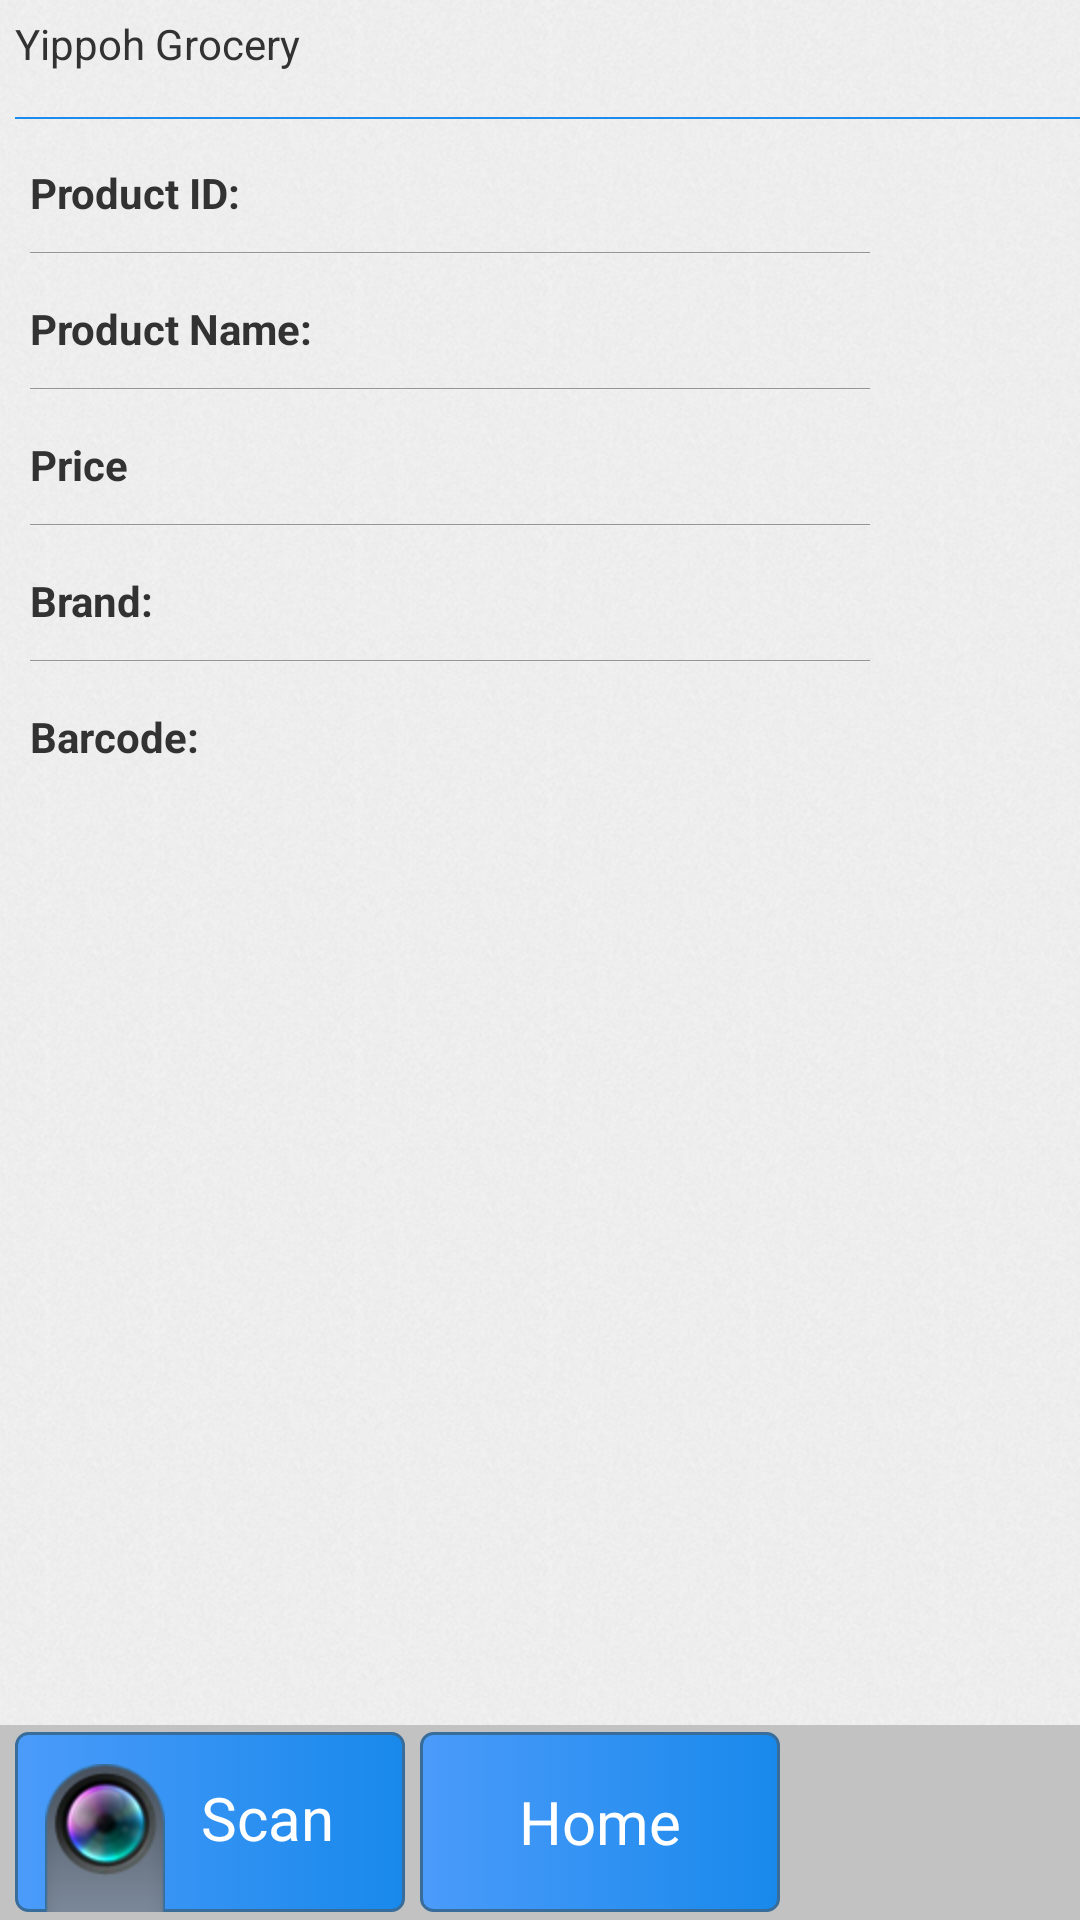

Produce the Android XML layout that renders to this screen, including the resource entries it uses.
<!-- AndroidManifest.xml: application theme AppTheme -->
<!-- res/layout/show_details.xml -->
<?xml version="1.0" encoding="utf-8"?>
<RelativeLayout xmlns:android="http://schemas.android.com/apk/res/android"
    xmlns:tools="http://schemas.android.com/tools"
    android:layout_width="fill_parent"
    android:layout_height="fill_parent"
    android:background="@drawable/background">
<ScrollView 
   		android:layout_width="fill_parent"
		android:layout_height="fill_parent"
		android:scrollbarStyle="outsideOverlay"
		android:scrollbarSize="2dip"
		android:fitsSystemWindows="true"
		android:layout_above="@+id/myFooter"
    	>
    <LinearLayout
    android:layout_width="fill_parent"
    android:layout_height="fill_parent" >
    <LinearLayout
        android:layout_width="fill_parent"
        android:layout_height="fill_parent"
        android:orientation="vertical" >
        
        <TextView 
        android:id="@+id/Txttitle"
        android:layout_marginLeft="5dp"
        android:layout_width="wrap_content"
        android:layout_height="wrap_content"
        android:text="@string/title"
        android:layout_margin="5dp"
            />
    <ImageView 
         android:id="@+id/imageLine"
        android:layout_width="wrap_content"
        android:layout_height="wrap_content"
        android:src="@drawable/line"
        android:layout_below="@+id/Txttitle"
         android:layout_marginTop="10dp"
         android:layout_marginLeft="5dp"
        />
        
        
    	 <LinearLayout
                android:id="@+id/linearLayout1"
                android:layout_marginTop="10dip"
               
                android:layout_width="wrap_content"
                android:layout_height="wrap_content"
                android:layout_marginLeft="5dp"
                android:orientation="horizontal"
                android:padding="5dp" 
               >
				<TextView
				android:id="@+id/productIdLbl"
				 android:layout_width="150dp"
				android:layout_height="wrap_content"
				android:layout_weight="0.03"
				android:textSize="14sp"
				android:textStyle="bold"
				android:text="@string/ProductId"
			    />
			    <TextView
			        android:id="@+id/productIdTxt"
			        android:layout_width="wrap_content"
			        android:layout_height="wrap_content"
			        android:text=""
			        android:textSize="14sp"
					android:textStyle="bold"
					android:layout_marginLeft="20dp"
			        />
			   
     </LinearLayout>
      <ImageView 
		        android:id="@+id/imageLine"
		        android:layout_width="280dp"
		        android:layout_height="wrap_content"
		        android:src="@drawable/pro_line"
		        android:layout_below="@+id/linearLayout1"
		        android:layout_marginTop="5dp"
		        android:layout_marginLeft="10dp"
        		android:layout_marginRight="10dp"
                />
     
      	 <LinearLayout
                android:id="@+id/linearLayout2"
                android:layout_marginTop="10dip"
                android:layout_width="wrap_content"
                android:layout_height="wrap_content"
                android:layout_marginLeft="5dp"
                android:orientation="horizontal"
                android:padding="5dp" 
               >
				<TextView
				android:id="@+id/productNameLbl"
				android:layout_height="wrap_content"
				android:layout_weight="0.03"
				android:textSize="14sp"
				android:textStyle="bold"
				android:layout_width="150dp"
				android:text="@string/ProductName"
			    />
			    <TextView
			        android:id="@+id/productNameTxt"
			        android:layout_width="100dp"
			        android:layout_height="wrap_content"
			        android:text=""
			        android:textSize="14sp"
					android:textStyle="bold"
					android:layout_marginLeft="20dp"
			        />
			    
     </LinearLayout>
	 <ImageView 
		        android:id="@+id/imageLine"
		        android:layout_width="280dp"
		        android:layout_height="wrap_content"
		        android:src="@drawable/pro_line"
		        android:layout_below="@+id/linearLayout2"
		        android:layout_marginTop="5dp"
		        android:layout_marginLeft="10dp"
        		android:layout_marginRight="10dp"
                />
    <LinearLayout
                android:id="@+id/linearLayout3"
                android:layout_marginTop="10dip"
                 
                 android:layout_width="wrap_content"
                android:layout_height="wrap_content"
                android:layout_marginLeft="5dp"
                android:orientation="horizontal"
                android:padding="5dp" 
               >
				<TextView
				android:id="@+id/productPriceLbl"
				android:layout_width="150dp"
				android:layout_height="wrap_content"
				android:layout_weight="0.03"
				android:textSize="14sp"
				android:textStyle="bold"
				android:text="@string/Price"
			    />
			    <TextView
			        android:id="@+id/productPriceTxt"
			        android:layout_width="wrap_content"
			        android:layout_height="wrap_content"
			        android:text=""
			        android:textSize="14sp"
					android:textStyle="bold"
					android:layout_marginLeft="20dp"
			        />
			    
     </LinearLayout>
      <ImageView 
		        android:id="@+id/imageLine"
		        android:layout_width="280dp"
		        android:layout_height="wrap_content"
		        android:src="@drawable/pro_line"
		        android:layout_below="@+id/linearLayout3"
		        android:layout_marginTop="5dp"
		        android:layout_marginLeft="10dp"
        		android:layout_marginRight="10dp"
                />
     <LinearLayout
                android:id="@+id/linearLayout4"
                android:layout_marginTop="10dip"
                android:layout_width="wrap_content"
                android:layout_height="wrap_content"
                android:layout_marginLeft="5dp"
                android:orientation="horizontal"
                android:padding="5dp" 
               >
				<TextView
				android:id="@+id/productManuLbl"
				 android:layout_width="150dp"
				android:layout_height="wrap_content"
				android:layout_weight="0.03"
				android:textSize="14sp"
				android:textStyle="bold"
				android:text="@string/Manu"
			    />
			    <TextView
			        android:id="@+id/productManuTxt"
			        android:layout_width="wrap_content"
			        android:layout_height="wrap_content"
			        android:text=""
			        android:textSize="14sp"
					android:textStyle="bold"
					android:layout_marginLeft="20dp"
			        />
			  
     </LinearLayout>	 
      <ImageView 
		        android:id="@+id/imageLine"
		        android:layout_width="280dp"
		        android:layout_height="wrap_content"
		        android:src="@drawable/pro_line"
		        android:layout_below="@+id/linearLayout4"
		        android:layout_marginTop="5dp"
		        android:layout_marginLeft="10dp"
        		android:layout_marginRight="10dp"
                />
      <LinearLayout
                android:id="@+id/linearLayout5"
                android:layout_marginTop="10dip"
                android:layout_width="wrap_content"
                android:layout_height="wrap_content"
                android:layout_marginLeft="5dp"
                android:orientation="horizontal"
                android:padding="5dp" 
               >
				<TextView
				android:id="@+id/productBarcodeLbl"
				android:layout_width="150dp"
				android:layout_height="wrap_content"
				android:layout_weight="0.03"
				android:textSize="14sp"
				android:textStyle="bold"
				android:text="@string/BarCode"
			    />
			    <TextView
			        android:id="@+id/productBarcodeTxt"
			        android:layout_width="wrap_content"
			        android:layout_height="wrap_content"
			        android:text=""
			        android:textSize="14sp"
					android:textStyle="bold"
					android:layout_marginLeft="20dp"
			        />
			    
     </LinearLayout>	 
     
       <LinearLayout
                android:id="@+id/linearLayout6"
                android:layout_marginTop="10dip"
                android:layout_width="wrap_content"
                android:layout_height="wrap_content"
                android:layout_marginLeft="5dp"
                android:orientation="horizontal"
                android:padding="5dp" 
               >
				<TextView
				android:id="@+id/LocationDetlbl"
				android:layout_width="wrap_content"
				android:layout_height="wrap_content"
				android:layout_weight="0.03"
				android:textSize="18sp"
				android:textStyle="bold"
				android:text=""
				android:visibility="gone"
				android:gravity="center"
			    />
			</LinearLayout>
      
      
    	 <TableLayout
    	     			android:layout_width="315dp"
    	     			android:layout_marginLeft="2dp"
    	     			android:layout_marginRight="2dp"
    	     			android:layout_height="fill_parent"
						android:layout_marginTop="5dp"
						android:stretchColumns="1"
						android:id="@+id/LocationDetailsTbl"
						android:visibility="gone"
						>
				<TableRow
				    android:background="@layout/table_row"	
				    android:layout_centerHorizontal="true" 
				     >
				    <TextView
				            android:text="@string/Address"
				            android:layout_width="150dp"
				            android:padding="3dip" 
				            android:layout_marginLeft="5dp"
				            android:textStyle="bold"
				            android:textSize="16sp"
				               /> 
				    <TextView
				            android:text="@string/Price"
				            android:padding="3dip"
				            android:textStyle="bold"
				            android:textSize="16sp"
				            android:layout_width="150dp"
				                   />
				   
				</TableRow>

			 </TableLayout>
    	 
    	 
     <LinearLayout
			       android:id="@+id/linearErrorMsg"
			       android:layout_width="wrap_content"
			       android:layout_height="wrap_content"
			       android:layout_marginLeft="10dp"
			       android:orientation="horizontal"
			       android:layout_marginTop="5dp"
			       android:padding="5dp" 
			       android:visibility="gone"
			       android:layout_below="@+id/ProductDet"
			       android:background="@layout/error"
			       >	
	 <ImageView 
         android:id="@+id/warningimg"
        android:layout_width="wrap_content"
        android:layout_height="wrap_content"
        android:src="@drawable/warning"
         android:layout_margin="5dp"
        />
	   <TextView
	    	    android:id="@+id/msgLbl"
	    	    android:layout_height="wrap_content"
	    	    android:layout_width="wrap_content"
	    	    android:layout_marginTop="10dp"
	    	    android:layout_marginLeft="5dp"
	    	    android:layout_marginBottom="5dp"
	    	    android:layout_marginRight="5dp"   	
	    	    android:textSize="14sp"   
		        android:text=""
		      	    	    />
	   </LinearLayout>
   </LinearLayout>
</LinearLayout>

</ScrollView>
 <RelativeLayout android:id="@+id/myFooter"
        android:layout_alignParentBottom="true" android:layout_height="65dp"
        android:layout_width="fill_parent"
        android:background="#C2C2C2">
        <Button
        android:id="@+id/scan_button"
        android:layout_width="130dp"
        android:layout_height="60dp"
        android:text="@string/scan"
		android:gravity="left"
 		android:drawablePadding="12dp"
 		android:drawableLeft="@drawable/scan_icon"
	    android:background="@layout/button_style"
	    android:textColor="#FFFFFF"
	    android:textSize="20sp"
	    android:paddingTop="15dp"
	    android:paddingBottom="0dp"
	    android:paddingRight="5dip"
        android:singleLine="true"
        android:layout_centerVertical="true"
        android:layout_marginLeft="5dp"
           	         />
         <Button
        android:id="@+id/home_button"
        android:layout_width="120dp"
        android:layout_height="60dp"
        android:text="@string/home"
	    android:background="@layout/button_style"
	    android:textColor="#FFFFFF"
	    android:textSize="20sp"
	    android:layout_marginLeft="140dp"
	   	android:layout_centerVertical="true"
	        	         />
    </RelativeLayout>
</RelativeLayout>
<!-- res/layout/table_row.xml (included above) -->
<?xml version="1.0" encoding="utf-8"?>
 
<selector xmlns:android="http://schemas.android.com/apk/res/android">
<item>
<shape>
  
<gradient android:startColor="#4b9bfa" android:endColor="#1889eb" android:angle="0" />
<stroke android:width="1dp" android:color="#868686" />
</shape>
</item>
</selector>
<!-- res/layout/error.xml (included above) -->
<?xml version="1.0" encoding="utf-8"?>
 
<selector xmlns:android="http://schemas.android.com/apk/res/android">
<item>
<shape>
  
<gradient android:startColor="#FF9E9E" android:endColor="#FF9E9E" android:angle="0" />
<stroke android:width="1dp" android:color="#F54242" />
<corners android:radius="4dp" />
</shape>
</item>
</selector>
<!-- res/layout/button_style.xml (included above) -->
<?xml version="1.0" encoding="utf-8"?>
 
<selector xmlns:android="http://schemas.android.com/apk/res/android">

<item android:state_pressed="true" >
<shape>
<solid android:color="#B6B6B6" />
<stroke android:width="1dp" android:color="#c2c2c2" />
<corners android:radius="4dp" />
<padding android:left="10dp" android:top="10dp" android:right="10dp"
android:bottom="10dp" />
</shape>
<text android:color="#000000"/>
</item>

<item>
<shape>
<gradient android:startColor="#4b9bfa" android:endColor="#1889eb" android:angle="0" />
<stroke android:width="1dp" android:color="#386d9b" />
 <corners android:radius="4dp" />
<padding android:left="10dp" android:top="10dp" android:right="10dp"
android:bottom="10dp" />
</shape>
</item>

</selector>
<!-- resources referenced by this layout -->
<resources>
  <!-- drawable background: png bitmap (drawable-hdpi, 109029 bytes) -->
  <!-- drawable line: png bitmap (drawable-hdpi, 159 bytes) -->
  <!-- drawable pro_line: png bitmap (drawable-hdpi, 130 bytes) -->
  <!-- drawable scan_icon: png bitmap (drawable-hdpi, 8124 bytes) -->
  <string name="Address">Address</string>
  <string name="BarCode">Barcode:</string>
  <string name="Manu">Brand:</string>
  <string name="Price">Price</string>
  <string name="ProductId">Product ID:</string>
  <string name="ProductName">Product Name:</string>
  <string name="home">Home</string>
  <string name="scan">Scan</string>
  <string name="title">Yippoh Grocery</string>
  <style name="AppTheme" parent="AppBaseTheme">
     
      	 <item name="android:windowTitleBackgroundStyle">@layout/my_title</item>
          
      </style>
  <style name="AppBaseTheme" parent="android:Theme.Light">
          
      </style>
</resources>
